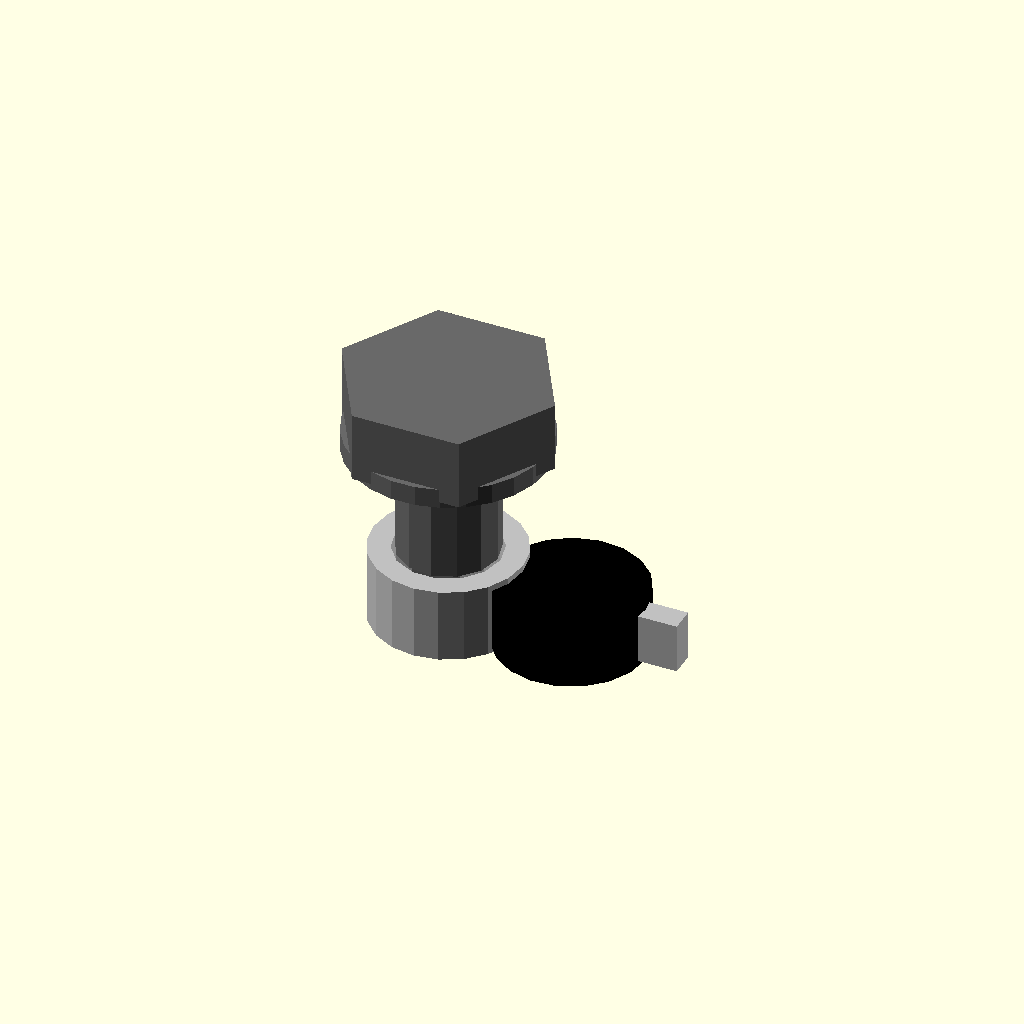
Cell 1: rendered with the file's own defaults.
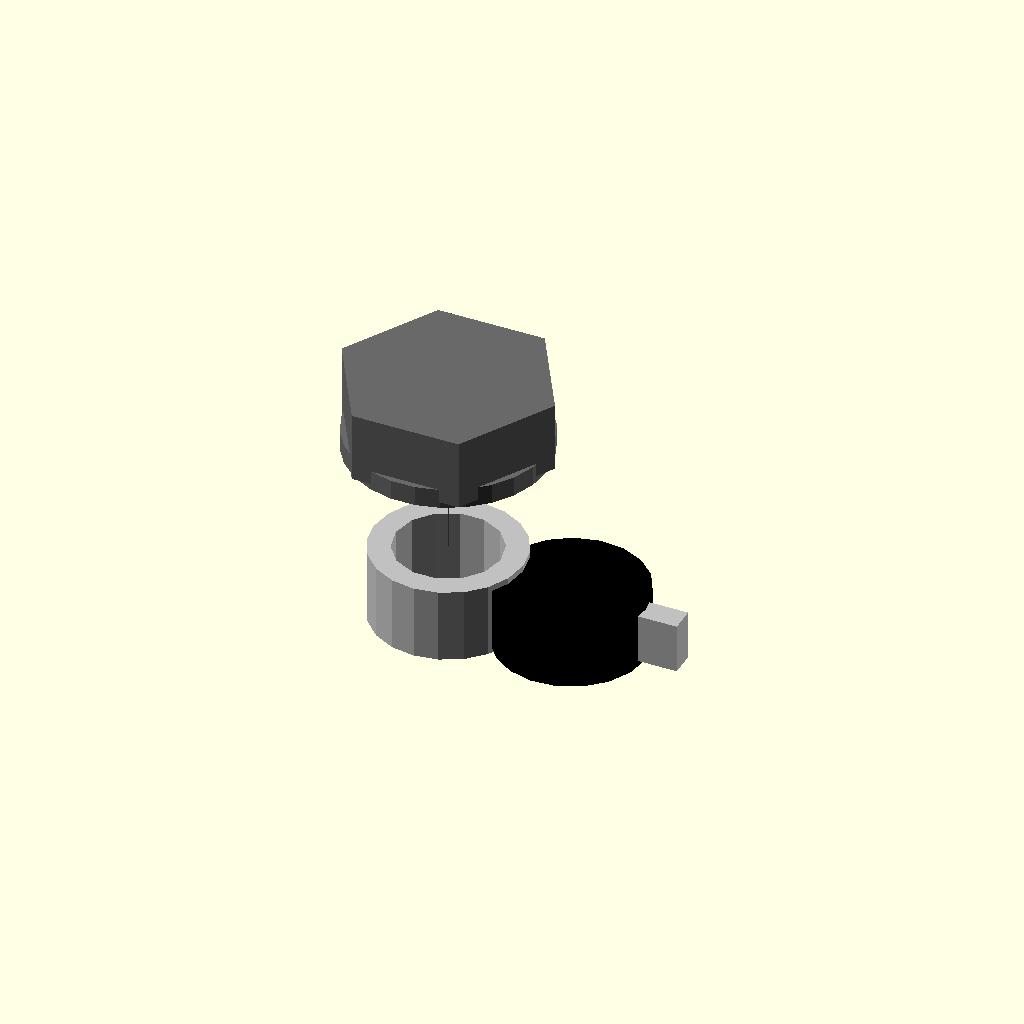
Cell 2 — shaft_diameter_mm set to 0.1, the other parameters unchanged.
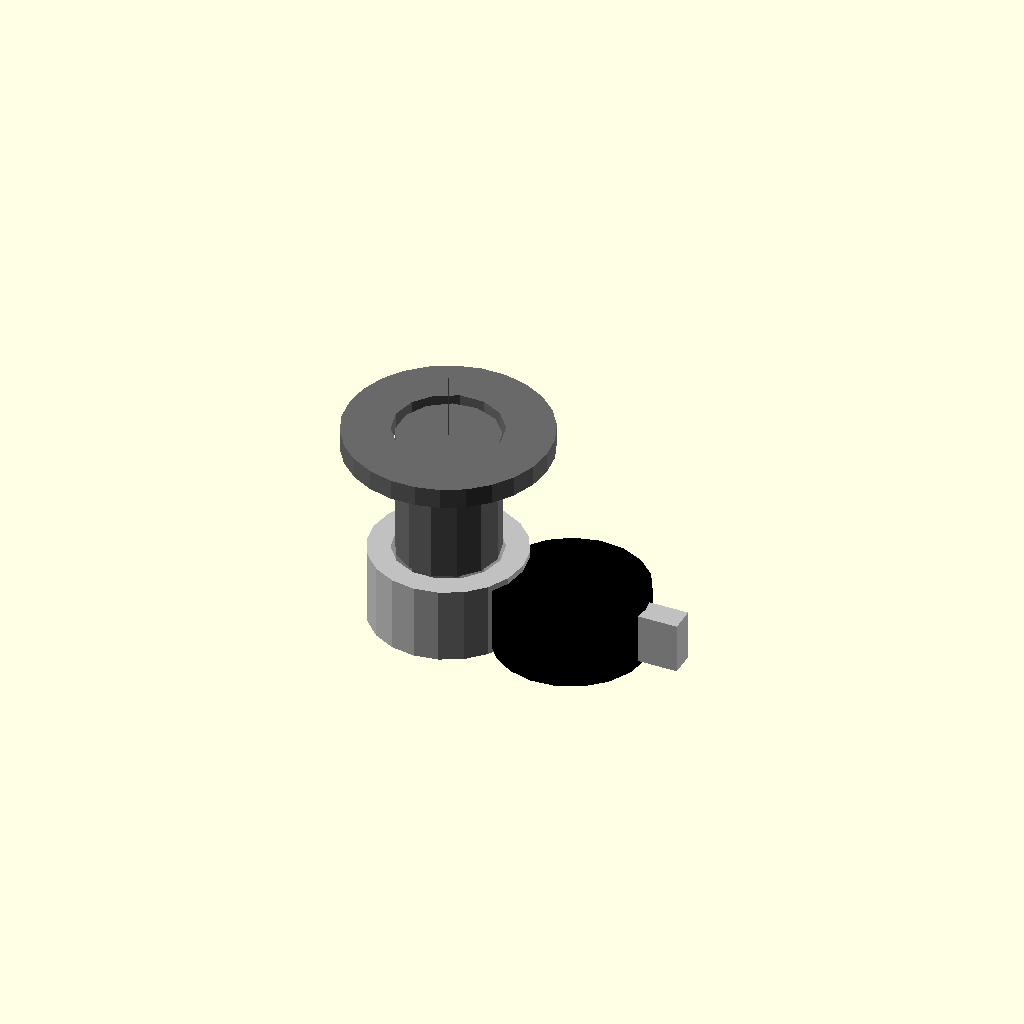
Cell 3 — head_across_flats_mm set to 0.1, the other parameters unchanged.
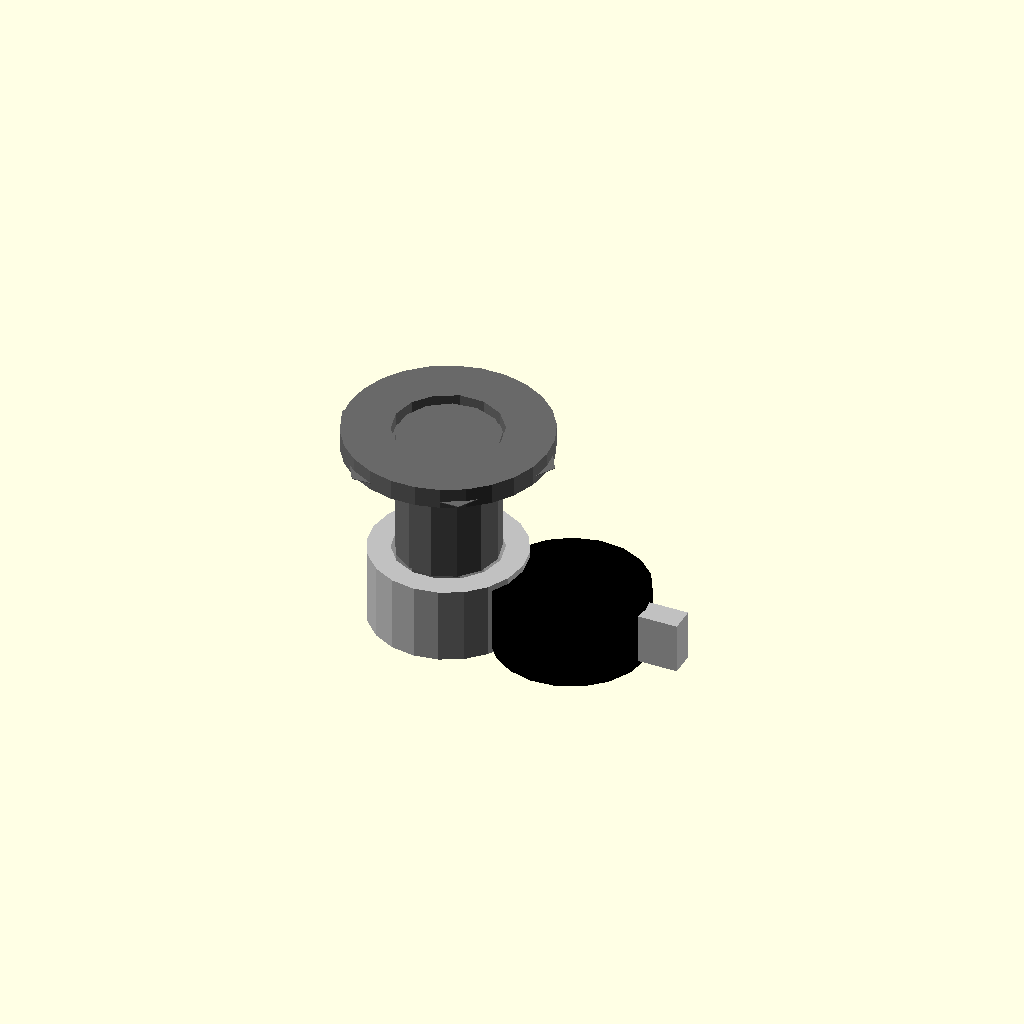
Cell 4: head_height_mm = 0.05 (everything else at default).
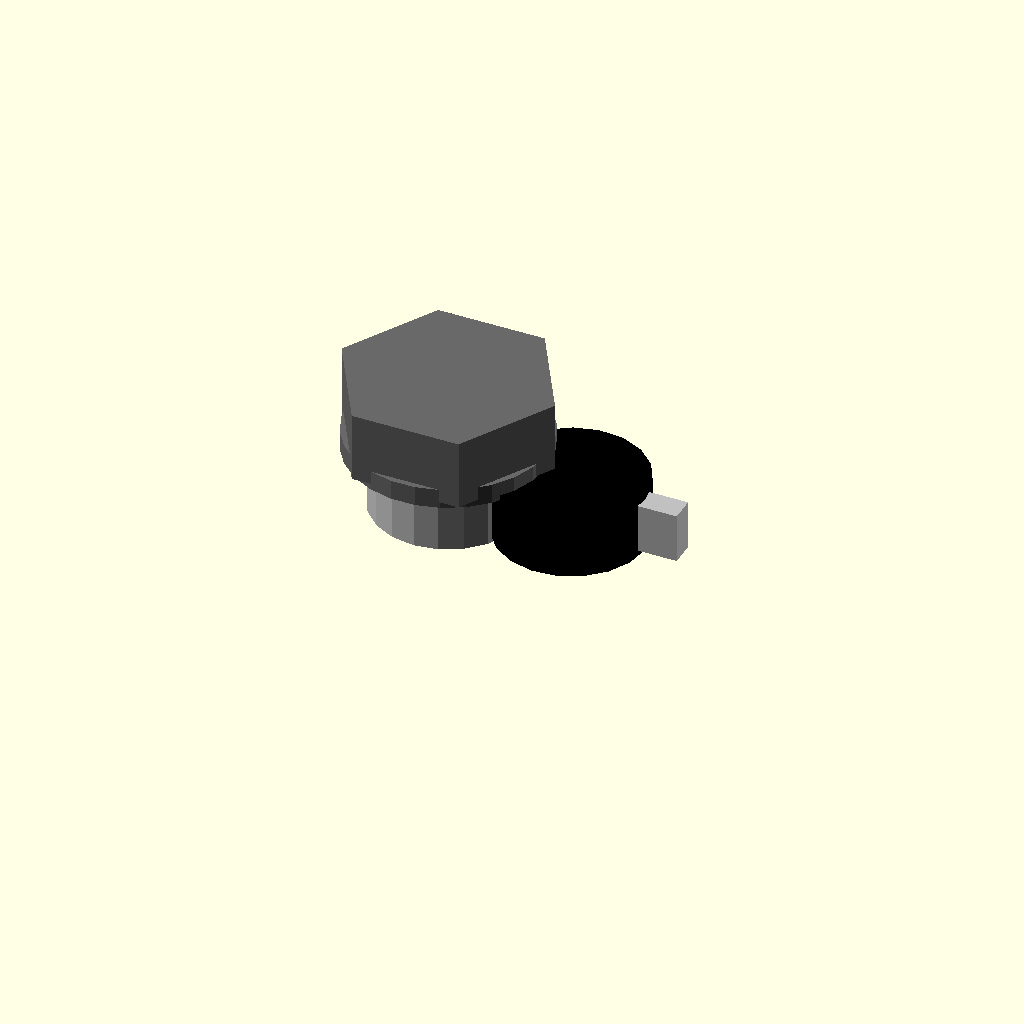
Cell 5 — length_under_head_mm set to 0.1, the other parameters unchanged.
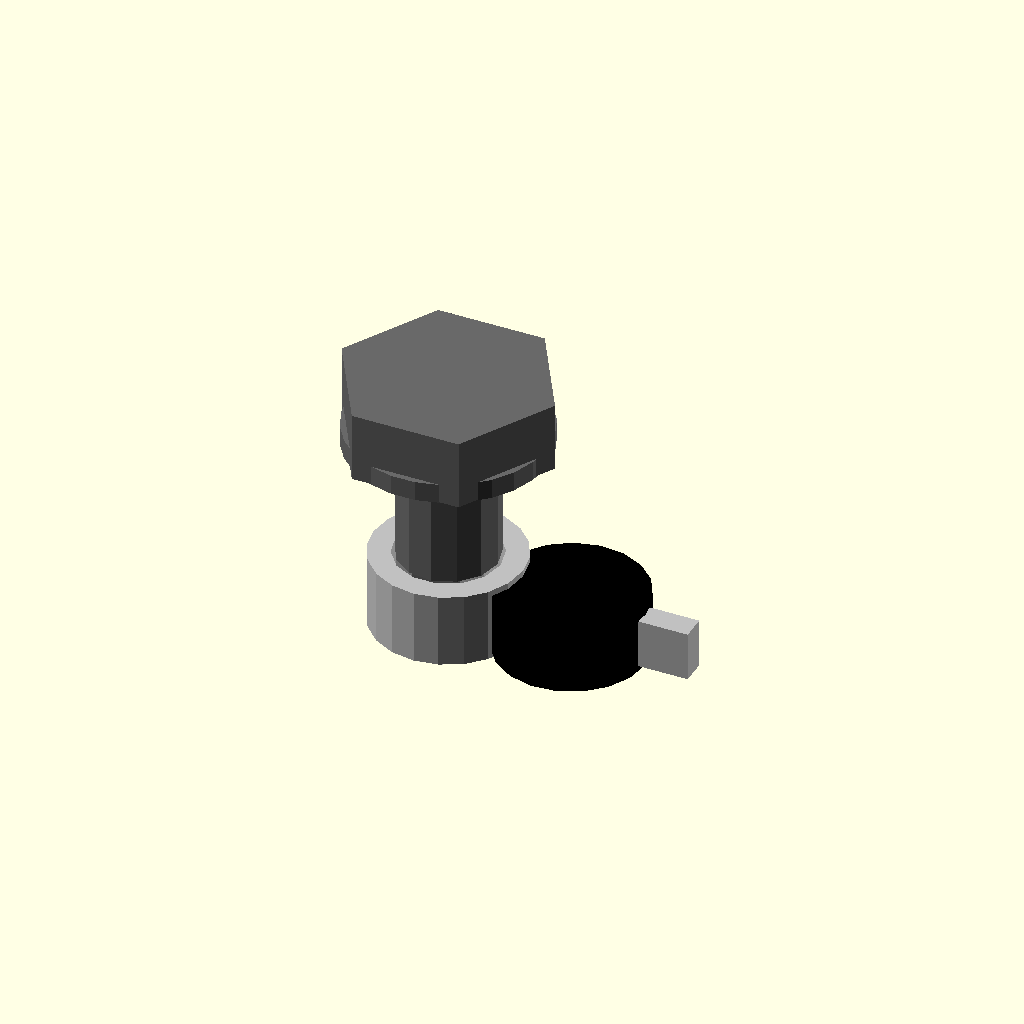
Cell 6 — overlap_mm set to 0.1, the other parameters unchanged.
One fixed orthographic camera (rotation 55°, 0°, 25°; colour scheme Cornfield) for every cell.
OpenSCAD source file results/nopscadlib/ablations/no_multiview/scad/screw__M8_hex_screw.scad:
// Parameters
shaft_diameter_mm = 8; //[4:16:0.1]
head_across_flats_mm = 15; //[7.5:30:0.1]
head_height_mm = 5.65; //[2.8:11.3:0.05]
length_under_head_mm = 10; //[5:20:0.1]
overlap_mm = 1; //[0.5:2:0.1]
washer_outer_diameter_mm = 16; //[8:32:0.1]
washer_thickness_mm = 1.6; //[0.8:3.2:0.1]
washer_hole_diameter_mm = 8.5; //[4.5:17:0.1]
pcb_spacer_height_mm = 6; //[3:12:0.1]
pcb_spacer_wall_mm = 1.8; //[0.9:3.6:0.1]
buzzer_diameter_mm = 12; //[6:24:0.1]
buzzer_height_mm = 5; //[2.5:10:0.1]
buzzer_offset_x_mm = 10; //[5:20:0.1]
bridge_width_mm = 4; //[2:8:0.1]
bridge_thickness_mm = 2; //[1:4:0.1]

// Derived radii
shaft_r = shaft_diameter_mm/2;
head_r  = (head_across_flats_mm/2)/cos(30);
washer_r = washer_outer_diameter_mm/2;
washer_hole_r = washer_hole_diameter_mm/2;
spacer_outer_r = washer_hole_r + pcb_spacer_wall_mm;
buzzer_r = buzzer_diameter_mm/2;

// Z reference: underside of head at z=0
z_head_center   = head_height_mm/2;

// Shaft overlaps into head by overlap_mm
z_shaft_center  = -length_under_head_mm/2 + overlap_mm/2;

// Washer overlaps into head underside by overlap_mm
z_washer_center = washer_thickness_mm/2 - overlap_mm/2;

// Spacer overlaps into shaft end by overlap_mm
z_spacer_center = -length_under_head_mm - pcb_spacer_height_mm/2 + overlap_mm/2;

// Place buzzer at same Z as spacer for robust bridge contact
z_buzzer_center = z_spacer_center;

// Screw and Washer - connected geometry
module screw_and_washer() {
  color("DimGray")
  union() {
    // Hex Head
    translate([0, 0, z_head_center])
      cylinder(h=head_height_mm, r=head_r, center=true, $fn=6);

    // Shaft (overlaps into head by overlap_mm)
    translate([0, 0, z_shaft_center])
      cylinder(h=length_under_head_mm, r=shaft_r, center=true);

    // Washer (overlaps into head underside by overlap_mm)
    difference() {
      translate([0, 0, z_washer_center])
        cylinder(h=washer_thickness_mm, r=washer_r, center=true);
      translate([0, 0, z_washer_center])
        cylinder(h=washer_thickness_mm + 2*overlap_mm, r=washer_hole_r, center=true);
    }
  }
}

// PCB Spacer - connected to shaft end by overlap
module pcb_spacer() {
  color("Silver")
  difference() {
    translate([0, 0, z_spacer_center])
      cylinder(h=pcb_spacer_height_mm, r=spacer_outer_r, center=true);
    translate([0, 0, z_spacer_center])
      cylinder(h=pcb_spacer_height_mm + 2*overlap_mm, r=washer_hole_r, center=true);
  }
}

// Buzzer - connected to bridge (and bridge connected to spacer)
module buzzer() {
  color("Black")
  translate([buzzer_offset_x_mm, 0, z_buzzer_center])
    cylinder(h=buzzer_height_mm, r=buzzer_r, center=true);
}

// Buzzer Bridge + End Cap
// FIX: ensure the black cylinder subassembly is physically attached to the main body
// by making the bridge overlap into BOTH the spacer and the buzzer by 1-2mm.
module buzzer_bridge_and_cap() {
  // Bridge spans from spacer outer surface to buzzer outer surface, with overlap on both ends.
  // Left end (toward spacer): x = spacer_outer_r - overlap_mm
  // Right end (toward buzzer): x = (buzzer_offset_x_mm - buzzer_r) + overlap_mm
  x_left  = spacer_outer_r - overlap_mm;
  x_right = (buzzer_offset_x_mm - buzzer_r) + overlap_mm;

  bridge_len = x_right - x_left;
  bridge_center_x = (x_left + x_right)/2;

  // Keep bridge centered at same Z as buzzer/spacer so it intersects both
  bridge_center_z = z_buzzer_center;

  // Small rectangular end cap at buzzer far end, overlapped into buzzer by overlap_mm
  cap_len = 4;
  cap_w   = bridge_thickness_mm;
  cap_h   = bridge_width_mm;

  // Cap overlaps into buzzer at its +X face:
  // buzzer +X face is at x = buzzer_offset_x_mm + buzzer_r
  cap_center_x = (buzzer_offset_x_mm + buzzer_r) + cap_len/2 - overlap_mm;
  cap_center_z = bridge_center_z;

  color("Silver")
  union() {
    // Bridge (guaranteed to intersect spacer and buzzer)
    translate([bridge_center_x, 0, bridge_center_z])
      cube([bridge_len, bridge_thickness_mm, bridge_width_mm], center=true);

    // End cap (guaranteed to intersect buzzer and bridge)
    translate([cap_center_x, 0, cap_center_z])
      cube([cap_len, cap_w, cap_h], center=true);
  }
}

// Assembly - single solid union (no floating parts)
module assembly() {
  union() {
    screw_and_washer();
    pcb_spacer();
    buzzer();
    buzzer_bridge_and_cap();
  }
}

assembly();
Customizer parameters (derived from the source; name, type, default, range or options):
shaft_diameter_mm: number, default 8, range 0.1 to 4, step 16
head_across_flats_mm: number, default 15, range 0.1 to 7.5, step 30
head_height_mm: number, default 5.65, range 0.05 to 2.8, step 11.3
length_under_head_mm: number, default 10, range 0.1 to 5, step 20
overlap_mm: number, default 1, range 0.1 to 0.5, step 2
washer_outer_diameter_mm: number, default 16, range 0.1 to 8, step 32
washer_thickness_mm: number, default 1.6, range 0.1 to 0.8, step 3.2
washer_hole_diameter_mm: number, default 8.5, range 0.1 to 4.5, step 17
pcb_spacer_height_mm: number, default 6, range 0.1 to 3, step 12
pcb_spacer_wall_mm: number, default 1.8, range 0.1 to 0.9, step 3.6
buzzer_diameter_mm: number, default 12, range 0.1 to 6, step 24
buzzer_height_mm: number, default 5, range 0.1 to 2.5, step 10
buzzer_offset_x_mm: number, default 10, range 0.1 to 5, step 20
bridge_width_mm: number, default 4, range 0.1 to 2, step 8
bridge_thickness_mm: number, default 2, range 0.1 to 1, step 4
